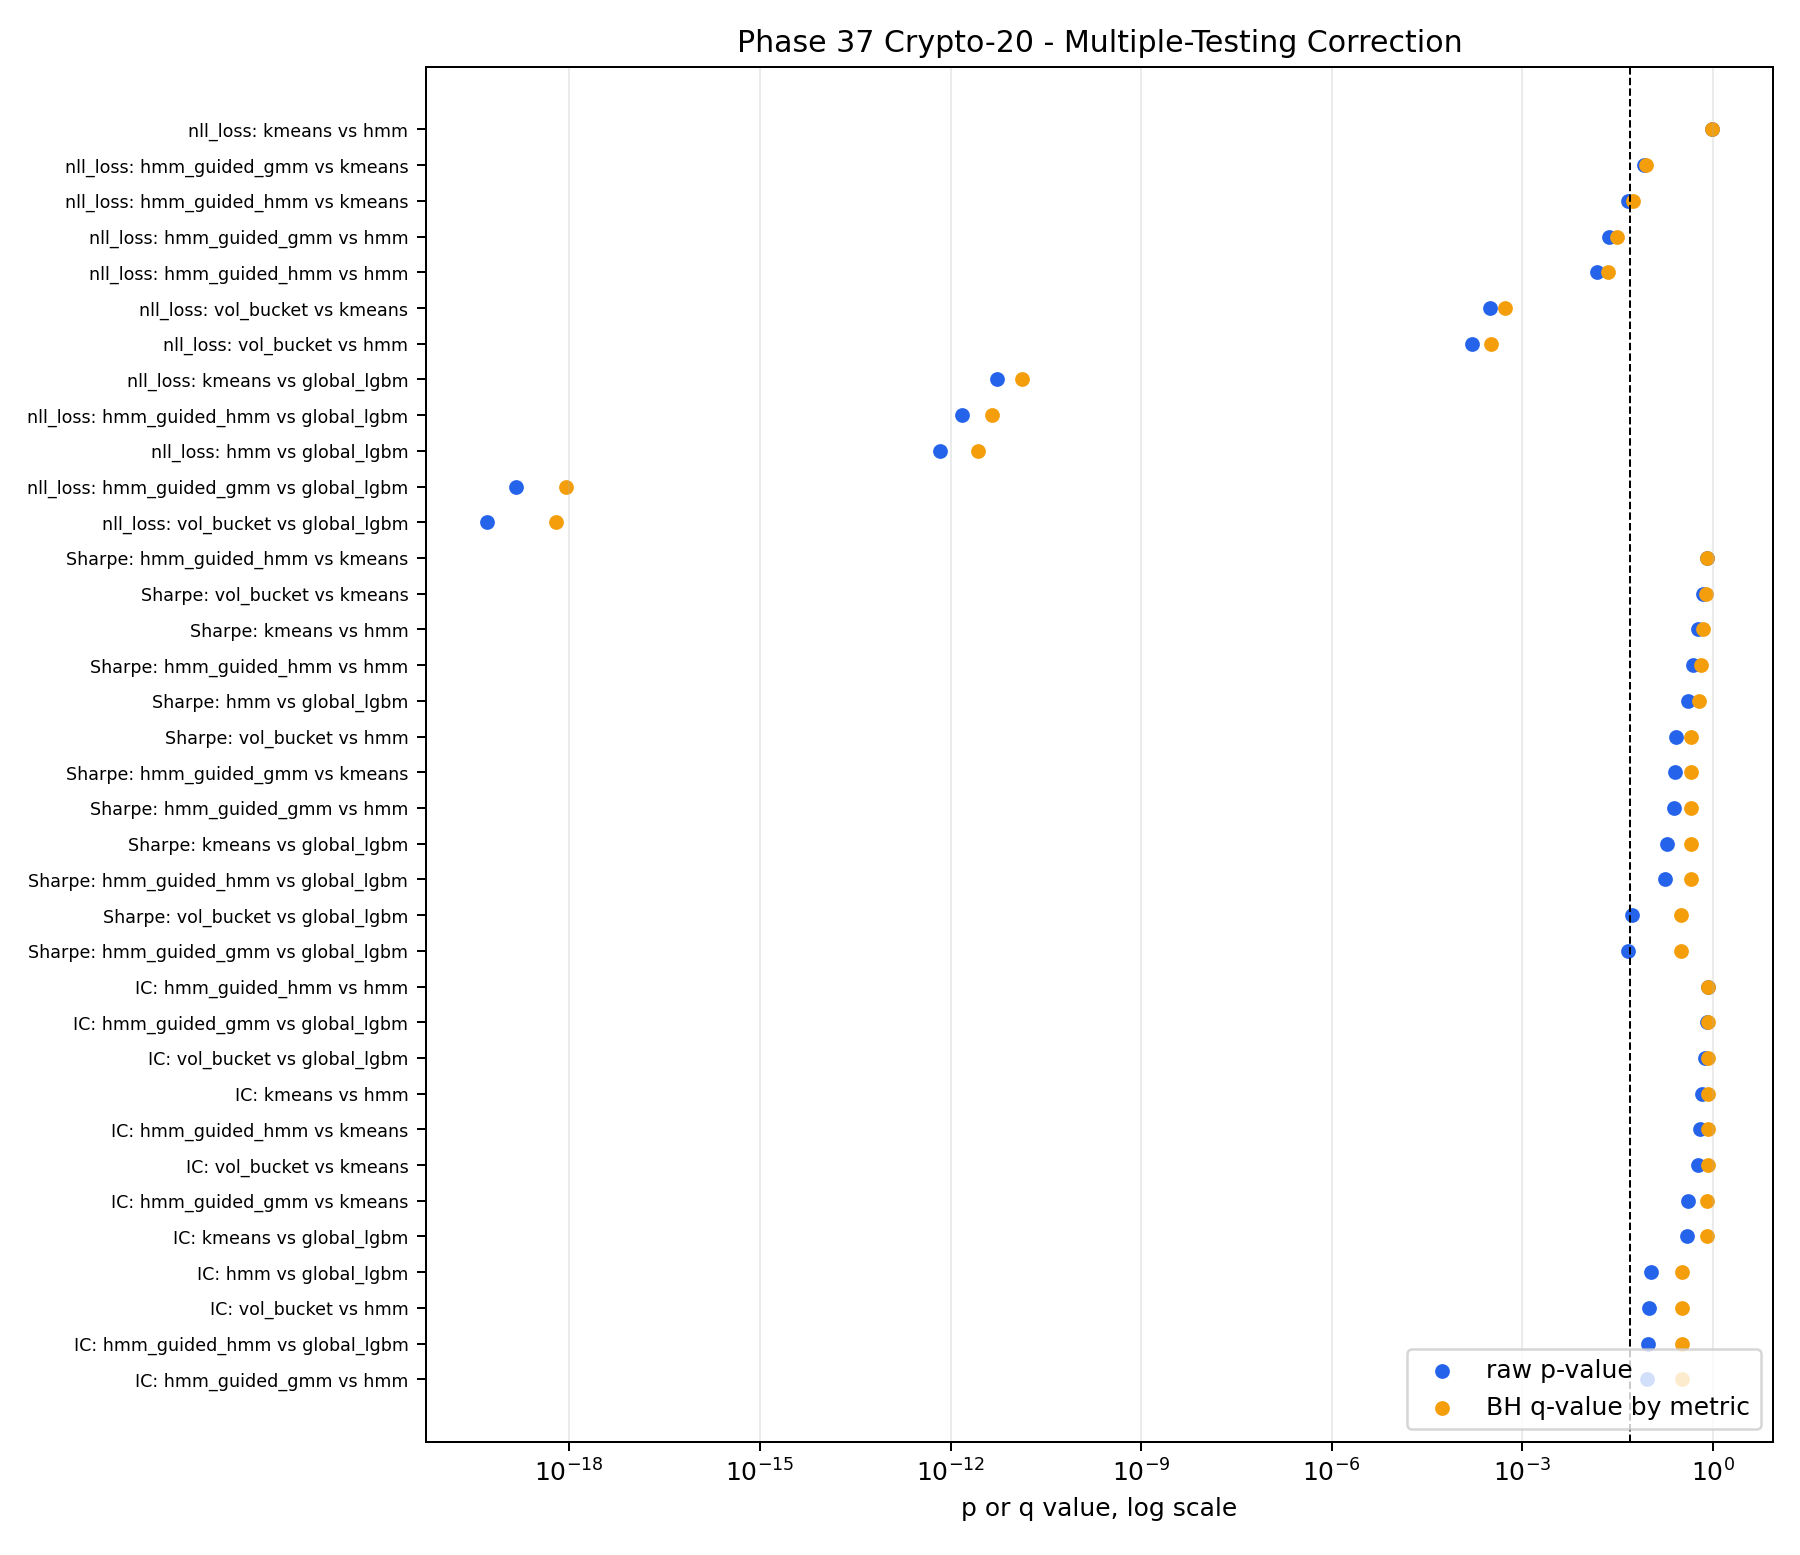

Source data for this figure (header and first rows):
comparison, method, reference_method, metric, higher_is_better, mean_difference, ci_low, ci_high, cohen_dz, effect_size, paired_t_stat, paired_t_p_value, wilcoxon_p_value, sign_test_wins, sign_test_non_ties, sign_test_p_value, n_paired_folds, dm_stat, dm_p_value, n_paired_rows, test_note, n_time_blocks, primary_p_value, p_value_source
regime_lgbm_hmm vs global_lgbm, regime_lgbm_hmm, global_lgbm, IC, True, 0.00647, -0.0005326, 0.01375, 0.4284, small, 1.713, 0.1072, 0.1297, 10, 16, 0.4545, 16.0, , , , Paired fold-level metric difference; boo…, , 0.1072, paired_t
regime_lgbm_hmm vs global_lgbm, regime_lgbm_hmm, global_lgbm, Sharpe, True, -0.1709, -0.5427, 0.2178, -0.2143, small, -0.8573, 0.4048, 0.4037, 6, 16, 0.4545, 16.0, , , , Paired fold-level metric difference; boo…, , 0.4048, paired_t
regime_lgbm_hmm vs global_lgbm, regime_lgbm_hmm, global_lgbm, drawdown, True, -0.04902, -0.08702, -0.01026, -0.6082, medium, -2.433, 0.02797, 0.03864, 5, 16, 0.2101, 16.0, , , , Paired fold-level metric difference; boo…, , 0.02797, paired_t
regime_lgbm_hmm vs global_lgbm, regime_lgbm_hmm, global_lgbm, nll_loss, False, 0.005939, , , , row_loss, , , , 6728, 14015, , , 7.183, 6.815944034508569e-13, 230400, Secondary Newey-West DM-style test on mu…, 14015, 6.815944034508569e-13, dm_newey_west
regime_lgbm_hmm vs global_lgbm, regime_lgbm_hmm, global_lgbm, signal_IC, True, 0.002518, -0.003417, 0.008357, 0.2039, small, 0.8154, 0.4276, 0.3755, 10, 16, 0.4545, 16.0, , , , Paired fold-level metric difference; boo…, , 0.4276, paired_t
regime_lgbm_hmm vs global_lgbm, regime_lgbm_hmm, global_lgbm, total_return, True, -0.05558, -0.1512, 0.05062, -0.26, small, -1.04, 0.3148, 0.1439, 5, 16, 0.2101, 16.0, , , , Paired fold-level metric difference; boo…, , 0.3148, paired_t
regime_lgbm_hmm vs global_lgbm, regime_lgbm_hmm, global_lgbm, turnover, False, 0.01531, 0.01374, 0.01703, 4.429, large, 17.72, 1.8139085683029185e-11, 3.0517578125e-05, 0, 16, 3.0517578125e-05, 16.0, , , , Paired fold-level metric difference; boo…, , 1.8139085683029185e-11, paired_t
regime_lgbm_hmm_guided_gmm vs global_lgb…, regime_lgbm_hmm_guided_gmm, global_lgbm, IC, True, 0.001124, -0.007677, 0.01023, 0.05881, tiny, 0.2352, 0.8172, 0.9399, 8, 16, 1.0, 16.0, , , , Paired fold-level metric difference; boo…, , 0.8172, paired_t
regime_lgbm_hmm_guided_gmm vs global_lgb…, regime_lgbm_hmm_guided_gmm, global_lgbm, Sharpe, True, -0.4817, -0.8734, -0.06641, -0.5459, medium, -2.184, 0.04528, 0.03864, 5, 16, 0.2101, 16.0, , , , Paired fold-level metric difference; boo…, , 0.04528, paired_t
regime_lgbm_hmm_guided_gmm vs global_lgb…, regime_lgbm_hmm_guided_gmm, global_lgbm, drawdown, True, -0.09518, -0.144, -0.04675, -0.9186, large, -3.674, 0.002254, 0.002625, 2, 15, 0.007385, 16.0, , , , Paired fold-level metric difference; boo…, , 0.002254, paired_t
regime_lgbm_hmm_guided_gmm vs global_lgb…, regime_lgbm_hmm_guided_gmm, global_lgbm, nll_loss, False, 0.007685, , , , row_loss, , , , 6570, 14015, , , 9.048, 1.4589688141290494e-19, 230400, Secondary Newey-West DM-style test on mu…, 14015, 1.4589688141290494e-19, dm_newey_west
regime_lgbm_hmm_guided_gmm vs global_lgb…, regime_lgbm_hmm_guided_gmm, global_lgbm, signal_IC, True, -0.001144, -0.007695, 0.006236, -0.07846, tiny, -0.3138, 0.758, 0.5619, 6, 16, 0.4545, 16.0, , , , Paired fold-level metric difference; boo…, , 0.758, paired_t
regime_lgbm_hmm_guided_gmm vs global_lgb…, regime_lgbm_hmm_guided_gmm, global_lgbm, total_return, True, -0.08286, -0.2099, 0.06046, -0.2872, small, -1.149, 0.2686, 0.1046, 5, 16, 0.2101, 16.0, , , , Paired fold-level metric difference; boo…, , 0.2686, paired_t
regime_lgbm_hmm_guided_gmm vs global_lgb…, regime_lgbm_hmm_guided_gmm, global_lgbm, turnover, False, 0.01538, 0.01291, 0.01787, 3.005, large, 12.02, 4.2264057851444355e-09, 3.0517578125e-05, 0, 16, 3.0517578125e-05, 16.0, , , , Paired fold-level metric difference; boo…, , 4.2264057851444355e-09, paired_t
regime_lgbm_hmm_guided_hmm vs global_lgb…, regime_lgbm_hmm_guided_hmm, global_lgbm, IC, True, 0.00712, -0.0002724, 0.015, 0.4472, small, 1.789, 0.09385, 0.1439, 10, 16, 0.4545, 16.0, , , , Paired fold-level metric difference; boo…, , 0.09385, paired_t
regime_lgbm_hmm_guided_hmm vs global_lgb…, regime_lgbm_hmm_guided_hmm, global_lgbm, Sharpe, True, -0.3316, -0.7706, 0.1241, -0.3546, small, -1.418, 0.1765, 0.2312, 5, 16, 0.2101, 16.0, , , , Paired fold-level metric difference; boo…, , 0.1765, paired_t
regime_lgbm_hmm_guided_hmm vs global_lgb…, regime_lgbm_hmm_guided_hmm, global_lgbm, drawdown, True, -0.07838, -0.1241, -0.03017, -0.7862, medium, -3.145, 0.006676, 0.007629, 3, 16, 0.02127, 16.0, , , , Paired fold-level metric difference; boo…, , 0.006676, paired_t
regime_lgbm_hmm_guided_hmm vs global_lgb…, regime_lgbm_hmm_guided_hmm, global_lgbm, nll_loss, False, 0.008497, , , , row_loss, , , , 6692, 14015, , , 7.074, 1.5066396833022013e-12, 230400, Secondary Newey-West DM-style test on mu…, 14015, 1.5066396833022013e-12, dm_newey_west
regime_lgbm_hmm_guided_hmm vs global_lgb…, regime_lgbm_hmm_guided_hmm, global_lgbm, signal_IC, True, 0.003231, -0.001927, 0.008382, 0.2961, small, 1.185, 0.2546, 0.2312, 10, 16, 0.4545, 16.0, , , , Paired fold-level metric difference; boo…, , 0.2546, paired_t
regime_lgbm_hmm_guided_hmm vs global_lgb…, regime_lgbm_hmm_guided_hmm, global_lgbm, total_return, True, -0.1004, -0.214, 0.01529, -0.4113, small, -1.645, 0.1207, 0.1046, 4, 16, 0.07681, 16.0, , , , Paired fold-level metric difference; boo…, , 0.1207, paired_t
regime_lgbm_hmm_guided_hmm vs global_lgb…, regime_lgbm_hmm_guided_hmm, global_lgbm, turnover, False, 0.01868, 0.01719, 0.02026, 5.797, large, 23.19, 3.6692498427384694e-13, 3.0517578125e-05, 0, 16, 3.0517578125e-05, 16.0, , , , Paired fold-level metric difference; boo…, , 3.6692498427384694e-13, paired_t
regime_lgbm_kmeans vs global_lgbm, regime_lgbm_kmeans, global_lgbm, IC, True, 0.004688, -0.005543, 0.01431, 0.2237, small, 0.8949, 0.385, 0.4037, 10, 16, 0.4545, 16.0, , , , Paired fold-level metric difference; boo…, , 0.385, paired_t
regime_lgbm_kmeans vs global_lgbm, regime_lgbm_kmeans, global_lgbm, Sharpe, True, -0.2844, -0.6641, 0.1249, -0.3422, small, -1.369, 0.1912, 0.1754, 5, 16, 0.2101, 16.0, , , , Paired fold-level metric difference; boo…, , 0.1912, paired_t
regime_lgbm_kmeans vs global_lgbm, regime_lgbm_kmeans, global_lgbm, drawdown, True, -0.06893, -0.1073, -0.02767, -0.8267, large, -3.307, 0.004791, 0.005157, 3, 16, 0.02127, 16.0, , , , Paired fold-level metric difference; boo…, , 0.004791, paired_t
regime_lgbm_kmeans vs global_lgbm, regime_lgbm_kmeans, global_lgbm, nll_loss, False, 0.005889, , , , row_loss, , , , 6623, 14015, , , 6.893, 5.4568896620039336e-12, 230400, Secondary Newey-West DM-style test on mu…, 14015, 5.4568896620039336e-12, dm_newey_west
regime_lgbm_kmeans vs global_lgbm, regime_lgbm_kmeans, global_lgbm, signal_IC, True, 0.002057, -0.004694, 0.008732, 0.1456, tiny, 0.5824, 0.5689, 0.6685, 9, 16, 0.8036, 16.0, , , , Paired fold-level metric difference; boo…, , 0.5689, paired_t
regime_lgbm_kmeans vs global_lgbm, regime_lgbm_kmeans, global_lgbm, total_return, True, -0.07555, -0.1771, 0.02758, -0.3488, small, -1.395, 0.1833, 0.1439, 4, 16, 0.07681, 16.0, , , , Paired fold-level metric difference; boo…, , 0.1833, paired_t
regime_lgbm_kmeans vs global_lgbm, regime_lgbm_kmeans, global_lgbm, turnover, False, 0.01451, 0.01305, 0.01582, 4.901, large, 19.6, 4.2118370887948296e-12, 3.0517578125e-05, 0, 16, 3.0517578125e-05, 16.0, , , , Paired fold-level metric difference; boo…, , 4.2118370887948296e-12, paired_t
regime_lgbm_vol_bucket vs global_lgbm, regime_lgbm_vol_bucket, global_lgbm, IC, True, 0.001464, -0.006328, 0.01022, 0.08392, tiny, 0.3357, 0.7418, 0.8209, 8, 16, 1.0, 16.0, , , , Paired fold-level metric difference; boo…, , 0.7418, paired_t
regime_lgbm_vol_bucket vs global_lgbm, regime_lgbm_vol_bucket, global_lgbm, Sharpe, True, -0.3908, -0.77, -0.05538, -0.5248, medium, -2.099, 0.05312, 0.05066, 5, 16, 0.2101, 16.0, , , , Paired fold-level metric difference; boo…, , 0.05312, paired_t
regime_lgbm_vol_bucket vs global_lgbm, regime_lgbm_vol_bucket, global_lgbm, drawdown, True, -0.08315, -0.1166, -0.05014, -1.178, large, -4.71, 0.0002791, 0.0004272, 2, 16, 0.004181, 16.0, , , , Paired fold-level metric difference; boo…, , 0.0002791, paired_t
regime_lgbm_vol_bucket vs global_lgbm, regime_lgbm_vol_bucket, global_lgbm, nll_loss, False, 0.01009, , , , row_loss, , , , 6552, 14015, , , 9.162, 5.0751396133712853e-20, 230400, Secondary Newey-West DM-style test on mu…, 14015, 5.0751396133712853e-20, dm_newey_west
regime_lgbm_vol_bucket vs global_lgbm, regime_lgbm_vol_bucket, global_lgbm, signal_IC, True, 0.002011, -0.004611, 0.009474, 0.1355, tiny, 0.5421, 0.5957, 0.782, 8, 16, 1.0, 16.0, , , , Paired fold-level metric difference; boo…, , 0.5957, paired_t
regime_lgbm_vol_bucket vs global_lgbm, regime_lgbm_vol_bucket, global_lgbm, total_return, True, -0.1217, -0.2218, -0.02654, -0.5858, medium, -2.343, 0.03332, 0.04431, 5, 16, 0.2101, 16.0, , , , Paired fold-level metric difference; boo…, , 0.03332, paired_t
regime_lgbm_vol_bucket vs global_lgbm, regime_lgbm_vol_bucket, global_lgbm, turnover, False, 0.02069, 0.01787, 0.02379, 3.375, large, 13.5, 8.504138085971555e-10, 0.0004368, 0, 16, 3.0517578125e-05, 16.0, , , , Paired fold-level metric difference; boo…, , 8.504138085971555e-10, paired_t
regime_lgbm_hmm_guided_gmm vs regime_lgb…, regime_lgbm_hmm_guided_gmm, regime_lgbm_hmm, IC, True, -0.005346, -0.01099, 0.0002861, -0.449, small, -1.796, 0.09267, 0.1046, 4, 16, 0.07681, 16.0, , , , Paired fold-level metric difference; boo…, , 0.09267, paired_t
regime_lgbm_hmm_guided_gmm vs regime_lgb…, regime_lgbm_hmm_guided_gmm, regime_lgbm_hmm, Sharpe, True, -0.3108, -0.8157, 0.1423, -0.3054, small, -1.222, 0.2407, 0.4037, 7, 16, 0.8036, 16.0, , , , Paired fold-level metric difference; boo…, , 0.2407, paired_t
regime_lgbm_hmm_guided_gmm vs regime_lgb…, regime_lgbm_hmm_guided_gmm, regime_lgbm_hmm, drawdown, True, -0.04616, -0.09439, -0.0005021, -0.4583, small, -1.833, 0.08671, 0.1297, 5, 16, 0.2101, 16.0, , , , Paired fold-level metric difference; boo…, , 0.08671, paired_t
regime_lgbm_hmm_guided_gmm vs regime_lgb…, regime_lgbm_hmm_guided_gmm, regime_lgbm_hmm, nll_loss, False, 0.001746, , , , row_loss, , , , 6745, 14015, , , 2.268, 0.02332, 230400, Secondary Newey-West DM-style test on mu…, 14015, 0.02332, dm_newey_west
regime_lgbm_hmm_guided_gmm vs regime_lgb…, regime_lgbm_hmm_guided_gmm, regime_lgbm_hmm, signal_IC, True, -0.003662, -0.009955, 0.002581, -0.275, small, -1.1, 0.2886, 0.2522, 7, 16, 0.8036, 16.0, , , , Paired fold-level metric difference; boo…, , 0.2886, paired_t
regime_lgbm_hmm_guided_gmm vs regime_lgb…, regime_lgbm_hmm_guided_gmm, regime_lgbm_hmm, total_return, True, -0.02728, -0.1785, 0.1288, -0.08469, tiny, -0.3388, 0.7395, 0.5282, 6, 16, 0.4545, 16.0, , , , Paired fold-level metric difference; boo…, , 0.7395, paired_t
regime_lgbm_hmm_guided_gmm vs regime_lgb…, regime_lgbm_hmm_guided_gmm, regime_lgbm_hmm, turnover, False, 6.944444444444489e-05, -0.001504, 0.001858, 0.01947, tiny, 0.07786, 0.939, 0.6685, 10, 16, 0.4545, 16.0, , , , Paired fold-level metric difference; boo…, , 0.939, paired_t
regime_lgbm_hmm_guided_hmm vs regime_lgb…, regime_lgbm_hmm_guided_hmm, regime_lgbm_hmm, IC, True, 0.0006506, -0.00573, 0.006346, 0.05124, tiny, 0.2049, 0.8404, 0.5966, 8, 16, 1.0, 16.0, , , , Paired fold-level metric difference; boo…, , 0.8404, paired_t
regime_lgbm_hmm_guided_hmm vs regime_lgb…, regime_lgbm_hmm_guided_hmm, regime_lgbm_hmm, Sharpe, True, -0.1607, -0.6015, 0.2775, -0.1753, tiny, -0.7013, 0.4938, 0.5282, 7, 16, 0.8036, 16.0, , , , Paired fold-level metric difference; boo…, , 0.4938, paired_t
regime_lgbm_hmm_guided_hmm vs regime_lgb…, regime_lgbm_hmm_guided_hmm, regime_lgbm_hmm, drawdown, True, -0.02936, -0.07563, 0.01643, -0.3032, small, -1.213, 0.2439, 0.2522, 7, 16, 0.8036, 16.0, , , , Paired fold-level metric difference; boo…, , 0.2439, paired_t
regime_lgbm_hmm_guided_hmm vs regime_lgb…, regime_lgbm_hmm_guided_hmm, regime_lgbm_hmm, nll_loss, False, 0.002558, , , , row_loss, , , , 6905, 14015, , , 2.436, 0.01483, 230400, Secondary Newey-West DM-style test on mu…, 14015, 0.01483, dm_newey_west
regime_lgbm_hmm_guided_hmm vs regime_lgb…, regime_lgbm_hmm_guided_hmm, regime_lgbm_hmm, signal_IC, True, 0.0007128, -0.003836, 0.004932, 0.07692, tiny, 0.3077, 0.7626, 0.6685, 10, 16, 0.4545, 16.0, , , , Paired fold-level metric difference; boo…, , 0.7626, paired_t
regime_lgbm_hmm_guided_hmm vs regime_lgb…, regime_lgbm_hmm_guided_hmm, regime_lgbm_hmm, total_return, True, -0.04486, -0.1596, 0.07192, -0.1848, tiny, -0.7393, 0.4712, 0.4037, 7, 16, 0.8036, 16.0, , , , Paired fold-level metric difference; boo…, , 0.4712, paired_t
regime_lgbm_hmm_guided_hmm vs regime_lgb…, regime_lgbm_hmm_guided_hmm, regime_lgbm_hmm, turnover, False, 0.003366, 0.002131, 0.00464, 1.275, large, 5.101, 0.0001302, 0.0001526, 1, 16, 0.0005188, 16.0, , , , Paired fold-level metric difference; boo…, , 0.0001302, paired_t
regime_lgbm_kmeans vs regime_lgbm_hmm, regime_lgbm_kmeans, regime_lgbm_hmm, IC, True, -0.001782, -0.009653, 0.005886, -0.1094, tiny, -0.4378, 0.6678, 0.782, 6, 16, 0.4545, 16.0, , , , Paired fold-level metric difference; boo…, , 0.6678, paired_t
regime_lgbm_kmeans vs regime_lgbm_hmm, regime_lgbm_kmeans, regime_lgbm_hmm, Sharpe, True, -0.1135, -0.4799, 0.2704, -0.1429, tiny, -0.5714, 0.5762, 0.5619, 7, 16, 0.8036, 16.0, , , , Paired fold-level metric difference; boo…, , 0.5762, paired_t
regime_lgbm_kmeans vs regime_lgbm_hmm, regime_lgbm_kmeans, regime_lgbm_hmm, drawdown, True, -0.01991, -0.05219, 0.01285, -0.2898, small, -1.159, 0.2644, 0.2522, 7, 16, 0.8036, 16.0, , , , Paired fold-level metric difference; boo…, , 0.2644, paired_t
regime_lgbm_kmeans vs regime_lgbm_hmm, regime_lgbm_kmeans, regime_lgbm_hmm, nll_loss, False, -4.975997000567033e-05, , , , row_loss, , , , 6789, 14015, , , -0.05108, 0.9593, 230400, Secondary Newey-West DM-style test on mu…, 14015, 0.9593, dm_newey_west
regime_lgbm_kmeans vs regime_lgbm_hmm, regime_lgbm_kmeans, regime_lgbm_hmm, signal_IC, True, -0.0004611, -0.004695, 0.003732, -0.05159, tiny, -0.2064, 0.8393, 0.9799, 6, 16, 0.4545, 16.0, , , , Paired fold-level metric difference; boo…, , 0.8393, paired_t
regime_lgbm_kmeans vs regime_lgbm_hmm, regime_lgbm_kmeans, regime_lgbm_hmm, total_return, True, -0.01997, -0.1213, 0.07508, -0.09643, tiny, -0.3857, 0.7051, 0.782, 7, 16, 0.8036, 16.0, , , , Paired fold-level metric difference; boo…, , 0.7051, paired_t
regime_lgbm_kmeans vs regime_lgbm_hmm, regime_lgbm_kmeans, regime_lgbm_hmm, turnover, False, -0.000803, -0.002103, 0.0005534, -0.2852, small, -1.141, 0.2719, 0.2051, 11, 16, 0.2101, 16.0, , , , Paired fold-level metric difference; boo…, , 0.2719, paired_t
regime_lgbm_vol_bucket vs regime_lgbm_hm…, regime_lgbm_vol_bucket, regime_lgbm_hmm, IC, True, -0.005006, -0.01054, 0.0003795, -0.4412, small, -1.765, 0.09793, 0.1754, 7, 16, 0.8036, 16.0, , , , Paired fold-level metric difference; boo…, , 0.09793, paired_t
regime_lgbm_vol_bucket vs regime_lgbm_hm…, regime_lgbm_vol_bucket, regime_lgbm_hmm, Sharpe, True, -0.2199, -0.5592, 0.1472, -0.291, small, -1.164, 0.2626, 0.2114, 5, 16, 0.2101, 16.0, , , , Paired fold-level metric difference; boo…, , 0.2626, paired_t
regime_lgbm_vol_bucket vs regime_lgbm_hm…, regime_lgbm_vol_bucket, regime_lgbm_hmm, drawdown, True, -0.03413, -0.07176, 0.006766, -0.4144, small, -1.658, 0.1182, 0.1046, 5, 16, 0.2101, 16.0, , , , Paired fold-level metric difference; boo…, , 0.1182, paired_t
regime_lgbm_vol_bucket vs regime_lgbm_hm…, regime_lgbm_vol_bucket, regime_lgbm_hmm, nll_loss, False, 0.004155, , , , row_loss, , , , 6741, 14015, , , 3.774, 0.0001603, 230400, Secondary Newey-West DM-style test on mu…, 14015, 0.0001603, dm_newey_west
... 24 more rows
